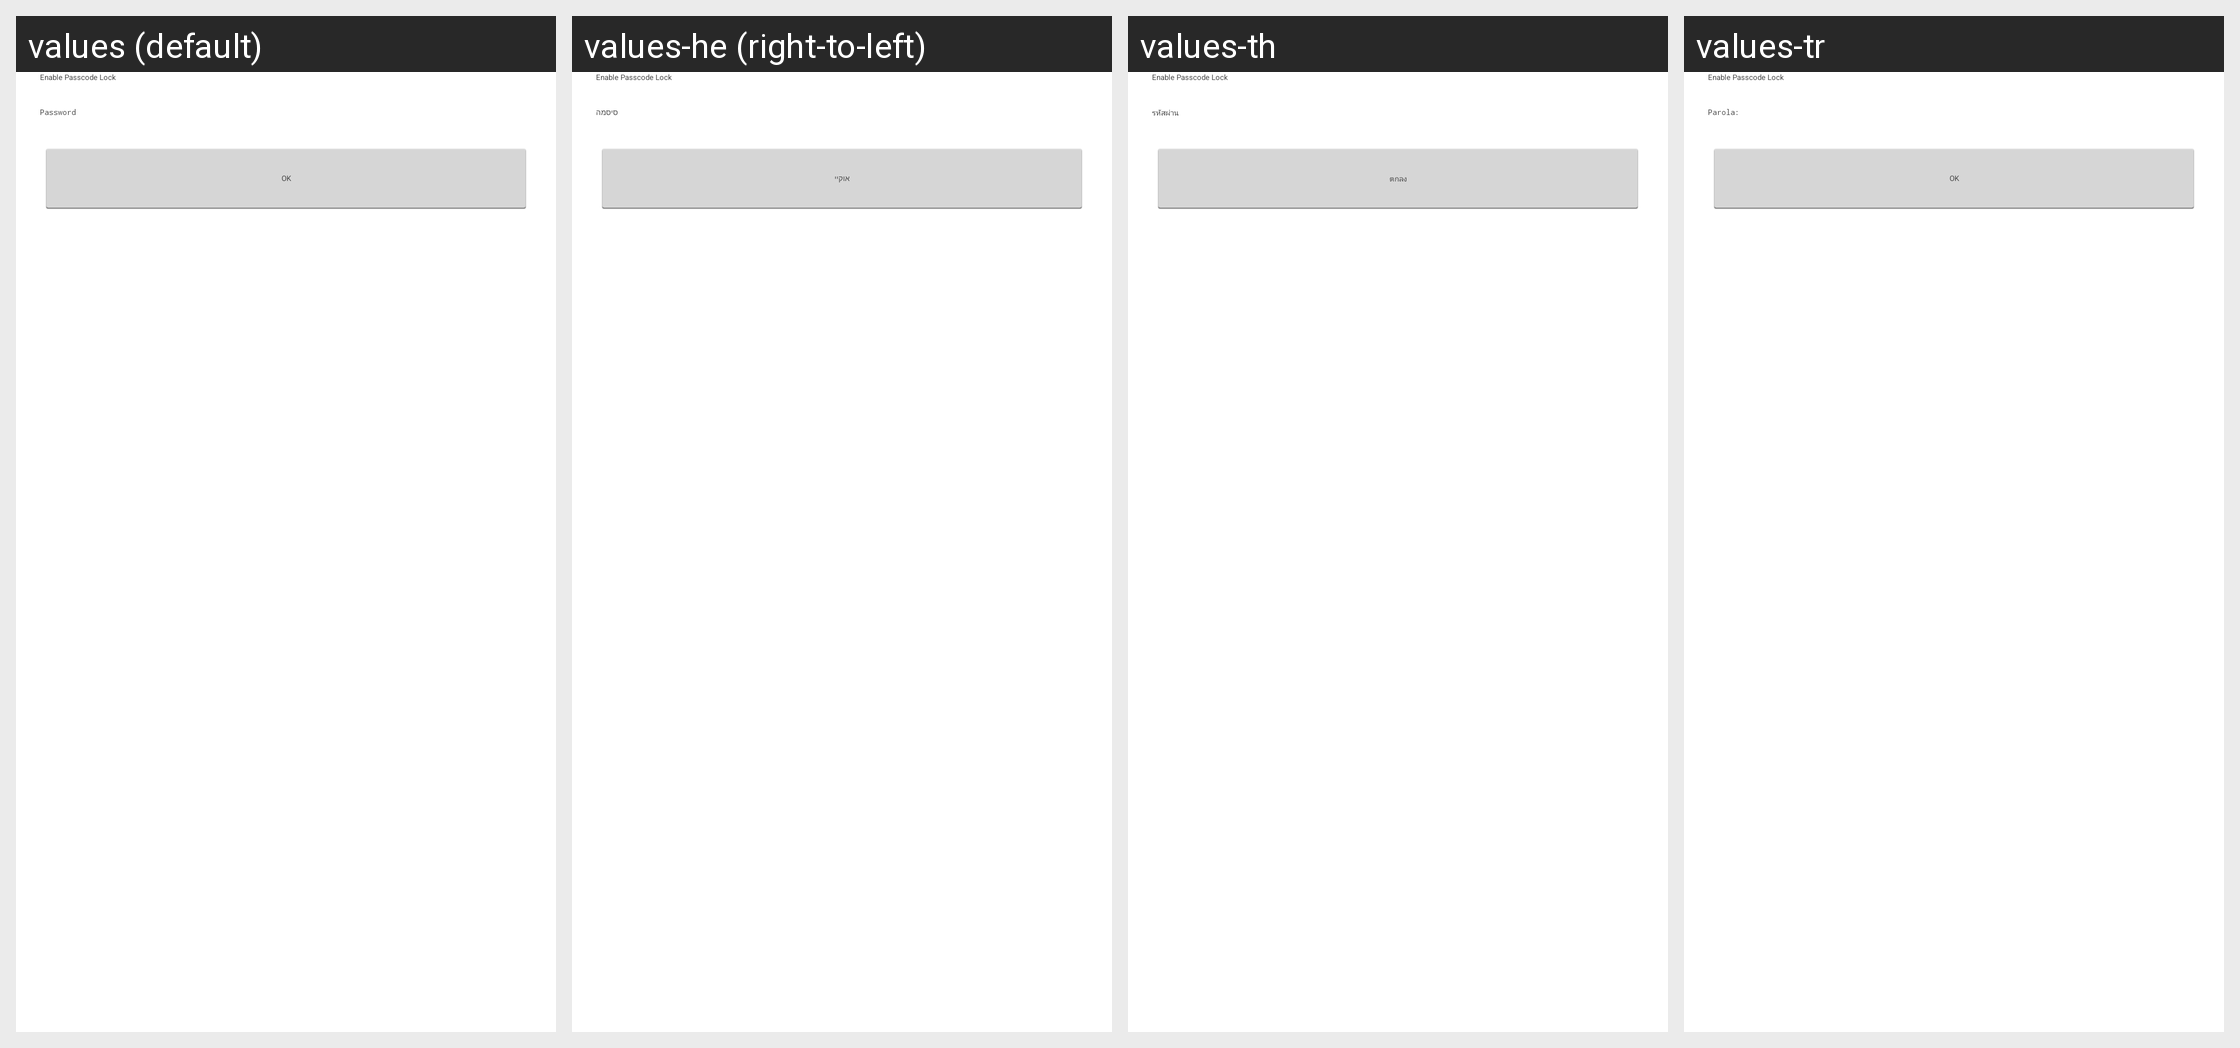

The Android screen above is rendered under several locales of the same app. Produce the string resources it draws, with the default and per-locale values.
Android screen res/layout/app_lock_preferences.xml rendered under 4 locales, left to right: values (default), values-he (right-to-left), values-th, values-tr. Device: Nexus 5 (rendered at 1080×1920; each locale shown at half size, 540×960, under a caption strip naming it); theme WordPress.
Other locales in the repository, not shown: values-bs, values-ca, values-cs, values-da, values-de, values-es, values-eu, values-fi, values-fr, values-gd, values-hr, values-hu, values-id, values-in, values-it, values-ja, values-ka, values-ko, values-mk, values-nb, values-nl, values-pl, values-pt, values-ru, values-sk, values-sv, values-ta, values-zh, values-zh-rTW.
Strings drawn on this screen, with the default value and each locale's value (text and hints the layout hard-codes, and strings that could not be matched under every locale, appear in the picture but are not listed):

password
  values: Password
  values-he: סיסמה
  values-th: รหัสผ่าน
  values-tr: Parola:

ok
  values: OK
  values-he: אוקיי
  values-th: ตกลง
  values-tr: OK  [not translated; the default value is used]
